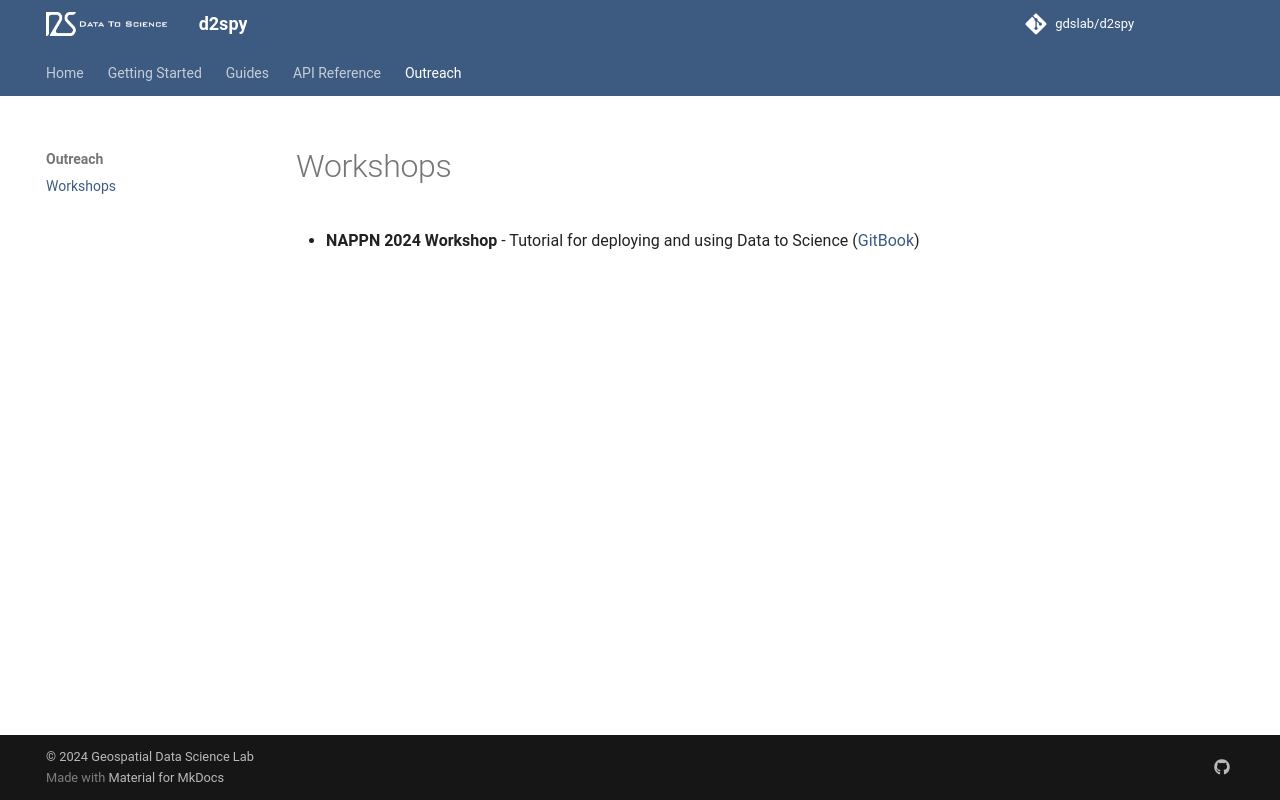

repository: gdslab/d2spy · page: workshops/index.html · generator: mkdocs

# Workshops

- **NAPPN 2024 Workshop** - Tutorial for deploying and using Data to Science ([GitBook](https://docs.gdsl.org/data-to-science-engine-workshop))
